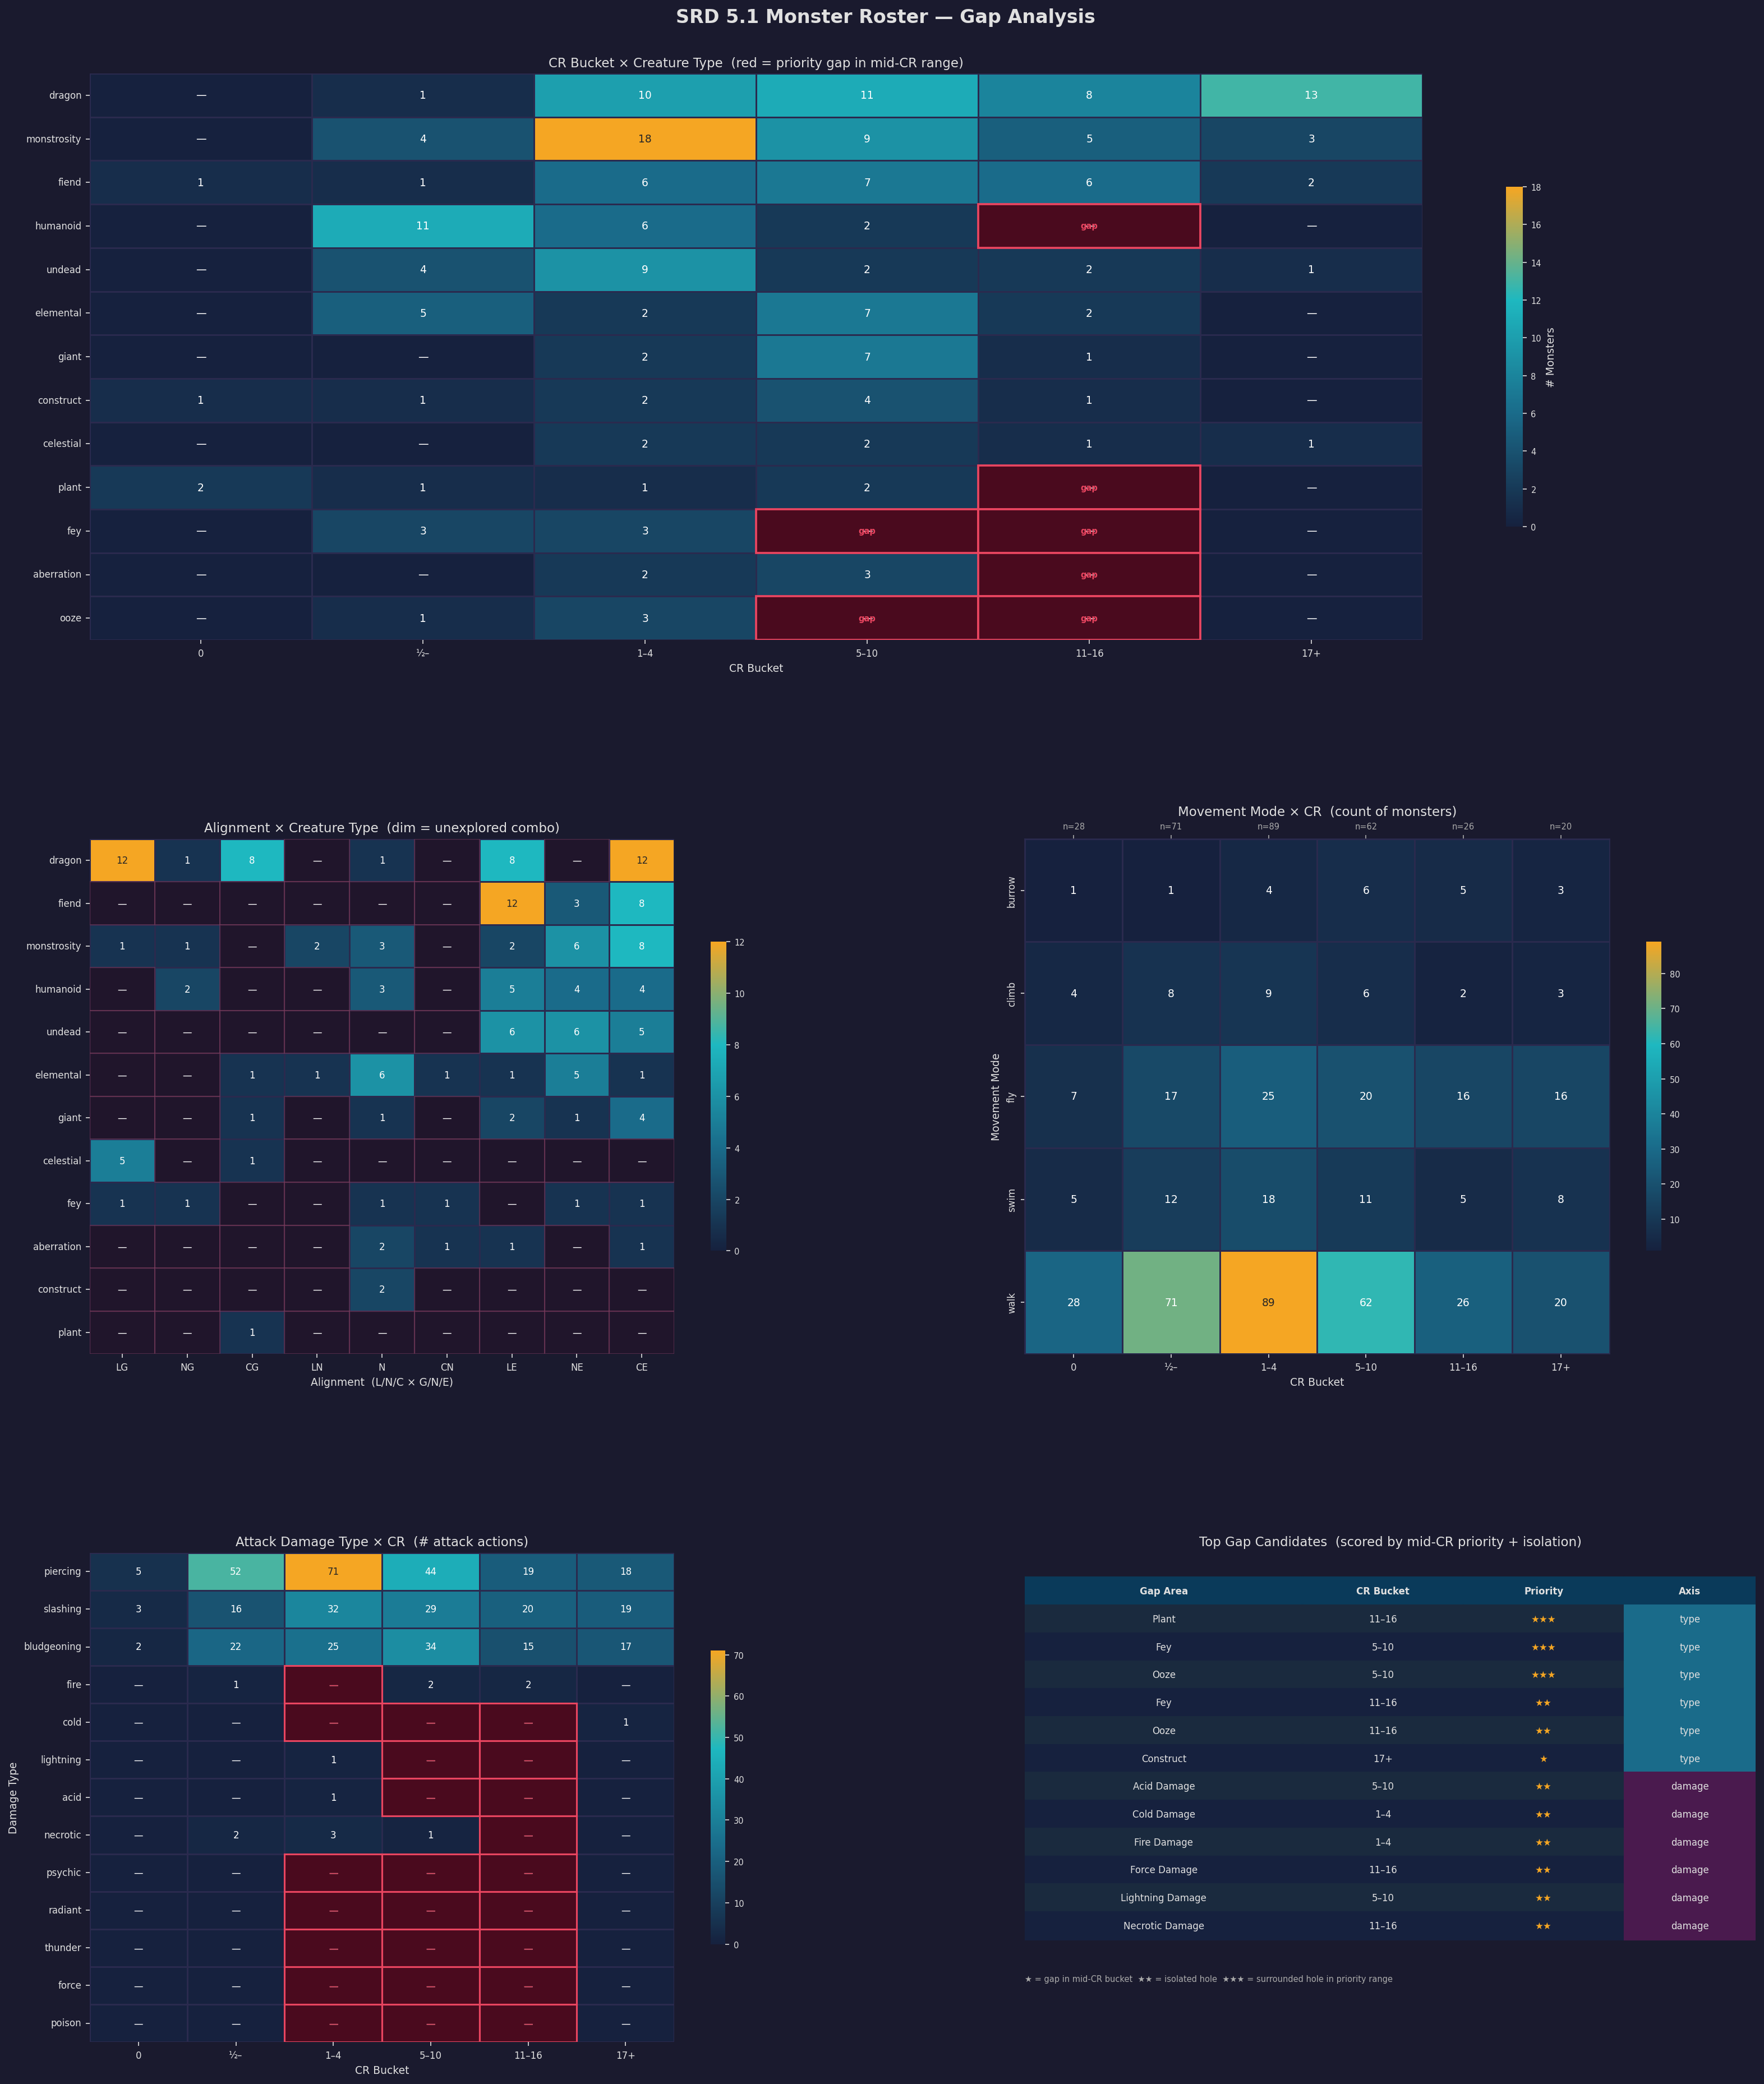

Source code (Python):
#!/usr/bin/env python3
"""
Gap analysis: find underserved niches in the SRD 5.1 monster roster.

Four axes:
  1. CR × Type coverage heatmap
  2. Alignment × Type matrix
  3. Movement mode × CR heatmap
  4. Damage type in attacks × CR bucket
  + Scored gap-candidate table
"""

import re
import duckdb
import pandas as pd
import numpy as np
import matplotlib
matplotlib.use("Agg")
import matplotlib.pyplot as plt
import matplotlib.patches as mpatches
from matplotlib.gridspec import GridSpec
from matplotlib.colors import LinearSegmentedColormap
import seaborn as sns

DB  = "monsters.duckdb"
OUT = "monster_gaps.png"

con = duckdb.connect(DB, read_only=True)

# ── style ─────────────────────────────────────────────────────────────────────
BG    = "#1a1a2e"
PANEL = "#16213e"
TEXT  = "#e0e0e0"
GRID  = "#2a2a4e"
RED   = "#e94560"
GOLD  = "#f5a623"
GREEN = "#2ecc71"

plt.rcParams.update({
    "font.family":    "DejaVu Sans",
    "axes.titlesize": 11,
    "axes.labelsize": 9,
    "xtick.labelsize": 8,
    "ytick.labelsize": 8,
    "text.color":     TEXT,
    "axes.labelcolor": TEXT,
    "xtick.color":    TEXT,
    "ytick.color":    TEXT,
})

CMAP_FILLED = LinearSegmentedColormap.from_list(
    "filled", ["#16213e", "#1a6b8a", "#1eb8c0", "#f5a623"])
CMAP_GAP = LinearSegmentedColormap.from_list(
    "gap", ["#16213e", "#4a1a2e", "#e94560"])

CR_BUCKETS  = ["0", "½–",  "1–4",  "5–10",  "11–16", "17+"]
MID_BUCKETS = {"1–4", "5–10", "11–16"}   # highest gameplay priority

def cr_bucket(cr):
    if cr is None or cr in ("—",):
        return None
    if cr == "0":
        return "0"
    if cr in ("1/8", "1/4", "1/2"):
        return "½–"
    try:
        n = int(cr)
        if   n <= 4:  return "1–4"
        elif n <= 10: return "5–10"
        elif n <= 16: return "11–16"
        else:         return "17+"
    except ValueError:
        return None

def clean_type(t):
    if not isinstance(t, str):
        return None
    t = re.sub(r"\s*\(.*", "", t).strip()
    return t if t else None

# ── load base data ────────────────────────────────────────────────────────────
df = con.execute("""
    SELECT id, name, cr, type, alignment, size, speeds,
           damage_immunities, damage_resistances
    FROM monsters
""").df()
df["cr_bucket"]  = df["cr"].map(cr_bucket)
df["clean_type"] = df["type"].map(clean_type)

acts = con.execute("""
    SELECT m.id, m.cr, a.damage_type
    FROM monster_actions a
    JOIN monsters m ON m.id = a.monster_id
    WHERE a.is_attack AND a.damage_type IS NOT NULL
""").df()
acts["cr_bucket"] = acts["cr"].map(cr_bucket)

# ── Axis 1: CR × Type pivot ───────────────────────────────────────────────────
# Keep types with ≥ 4 monsters
type_counts = df["clean_type"].value_counts()
major_types = type_counts[type_counts >= 4].index.tolist()
# Drop beast (87 entries — trivially fills everything, obscures gaps)
major_types = [t for t in major_types if t not in ("beast", "swarm of Tiny beasts")]

ax1_df = (
    df[df["clean_type"].isin(major_types) & df["cr_bucket"].notna()]
    .groupby(["clean_type", "cr_bucket"])
    .size()
    .unstack(fill_value=0)
    .reindex(columns=CR_BUCKETS, fill_value=0)
)
# Sort rows by total count descending
ax1_df = ax1_df.loc[ax1_df.sum(axis=1).sort_values(ascending=False).index]

# ── Axis 2: Alignment × Type matrix ──────────────────────────────────────────
ALIGN_ORDER = [
    "lawful good",   "neutral good",   "chaotic good",
    "lawful neutral","neutral",        "chaotic neutral",
    "lawful evil",   "neutral evil",   "chaotic evil",
]
ALIGN_LABELS = [
    "LG", "NG", "CG",
    "LN", "N",  "CN",
    "LE", "NE", "CE",
]

ax2_df = (
    df[
        df["clean_type"].isin(major_types) &
        df["alignment"].isin(ALIGN_ORDER)
    ]
    .groupby(["clean_type", "alignment"])
    .size()
    .unstack(fill_value=0)
    .reindex(columns=ALIGN_ORDER, fill_value=0)
)
ax2_df = ax2_df.loc[ax2_df.sum(axis=1).sort_values(ascending=False).index]
ax2_df.columns = ALIGN_LABELS

# ── Axis 3: Movement mode × CR bucket ────────────────────────────────────────
MODES = ["walk", "fly", "swim", "burrow", "climb"]
move_rows = []
for _, row in df.iterrows():
    bucket = row["cr_bucket"]
    speeds_val = row["speeds"]
    if bucket is None or speeds_val is None:
        continue
    # DuckDB returns STRUCT[] as numpy array of dicts
    try:
        speeds_iter = list(speeds_val)
    except TypeError:
        continue
    modes_present = {s["mode"] for s in speeds_iter if isinstance(s, dict)}
    for mode in MODES:
        move_rows.append({
            "cr_bucket": bucket,
            "mode":      mode,
            "has":       int(mode in modes_present),
            "name":      row["name"],
        })

move_df = pd.DataFrame(move_rows)
# Count of monsters with each movement mode at each CR bucket
move_pivot = (
    move_df[move_df["has"] == 1]
    .groupby(["mode", "cr_bucket"])
    .size()
    .unstack(fill_value=0)
    .reindex(columns=CR_BUCKETS, fill_value=0)
)
# Total monsters per bucket (for context)
total_per_bucket = df[df["cr_bucket"].notna()].groupby("cr_bucket").size().reindex(CR_BUCKETS, fill_value=0)

# ── Axis 4: Damage type × CR bucket ──────────────────────────────────────────
DTYPES = ["piercing","slashing","bludgeoning","fire","cold","lightning",
          "acid","necrotic","psychic","radiant","thunder","force","poison"]

ax4_pivot = (
    acts[acts["cr_bucket"].notna()]
    .groupby(["damage_type", "cr_bucket"])
    .size()
    .unstack(fill_value=0)
    .reindex(index=DTYPES, columns=CR_BUCKETS, fill_value=0)
)

# ── Gap scoring ───────────────────────────────────────────────────────────────
# For each zero cell in CR × Type we calculate a score:
#   +2  if bucket is in MID_BUCKETS
#   +1  if the left or right neighbouring bucket is non-zero (it's a hole)
#   +1  if both neighbours are non-zero (surrounded hole)

# Plausibility whitelist: (type, bucket) combos that make narrative sense
PLAUSIBLE = {
    ("fey",        "5–10"),
    ("fey",        "11–16"),
    ("celestial",  "5–10"),
    ("celestial",  "11–16"),
    ("aberration", "1–4"),
    ("aberration", "5–10"),
    ("plant",      "11–16"),
    ("plant",      "17+"),
    ("ooze",       "5–10"),
    ("ooze",       "11–16"),
    ("construct",  "11–16"),
    ("construct",  "17+"),
    ("fiend",      "0"),
    ("fiend",      "½–"),
    ("undead",     "17+"),
}

gap_candidates = []
for t in ax1_df.index:
    row_vals = ax1_df.loc[t]
    type_total = row_vals.sum()
    for bi, bucket in enumerate(CR_BUCKETS):
        if row_vals[bucket] > 0:
            continue
        score = 0
        if bucket in MID_BUCKETS:
            score += 2
        left_filled  = bi > 0 and row_vals.iloc[bi-1] > 0
        right_filled = bi < len(CR_BUCKETS)-1 and row_vals.iloc[bi+1] > 0
        if left_filled or right_filled:
            score += 1
        if left_filled and right_filled:
            score += 1
        plausible = (t, bucket) in PLAUSIBLE
        if score > 0:
            gap_candidates.append({
                "type":       t,
                "cr_bucket":  bucket,
                "score":      score,
                "plausible":  plausible,
                "type_total": int(type_total),
            })

gap_df = (
    pd.DataFrame(gap_candidates)
    .sort_values(["score","plausible","type_total"], ascending=[False,False,False])
    .reset_index(drop=True)
)

# Damage type gaps: buckets with zero non-physical damage attacks
NONPHYS = [d for d in DTYPES if d not in ("piercing","slashing","bludgeoning")]
dmg_gaps = []
for dtype in NONPHYS:
    for bucket in MID_BUCKETS:
        if ax4_pivot.loc[dtype, bucket] == 0:
            dmg_gaps.append({"type": f"{dtype} damage", "cr_bucket": bucket,
                             "score": 2, "plausible": True, "type_total": 0})
dmg_gap_df = pd.DataFrame(dmg_gaps).sort_values("type")

# ── figure ────────────────────────────────────────────────────────────────────
fig = plt.figure(figsize=(22, 26))
fig.patch.set_facecolor(BG)

GS = GridSpec(3, 2, figure=fig,
              height_ratios=[1.1, 1.0, 0.95],
              hspace=0.38, wspace=0.28,
              left=0.07, right=0.97, top=0.94, bottom=0.04)

AX1 = fig.add_subplot(GS[0, :])    # CR × Type  — full width
AX2 = fig.add_subplot(GS[1, 0])    # Alignment × Type
AX3 = fig.add_subplot(GS[1, 1])    # Movement × CR
AX4 = fig.add_subplot(GS[2, 0])    # Damage type × CR
AX5 = fig.add_subplot(GS[2, 1])    # Gap candidate table

for ax in fig.axes:
    ax.set_facecolor(PANEL)
    for spine in ax.spines.values():
        spine.set_edgecolor(GRID)

fig.suptitle("SRD 5.1 Monster Roster — Gap Analysis",
             fontsize=16, color=TEXT, fontweight="bold", y=0.97)

# ── Panel 1: CR × Type ───────────────────────────────────────────────────────
# Custom colormap: zero = dark red, non-zero = blue gradient
cmap_custom = CMAP_FILLED
annot = ax1_df.copy().astype(str)
annot[ax1_df == 0] = "—"

# Build a masked version: zeros in mid-CR columns are highlighted
highlight_mask = (ax1_df == 0) & ax1_df.columns.isin(MID_BUCKETS)

sns.heatmap(ax1_df, ax=AX1, cmap=CMAP_FILLED,
            annot=annot, fmt="", annot_kws={"size": 9},
            linewidths=0.5, linecolor=GRID,
            cbar_kws={"shrink": 0.6, "label": "# Monsters"})

# Overlay red boxes on priority gaps
for ri, t in enumerate(ax1_df.index):
    for ci, bucket in enumerate(ax1_df.columns):
        if ax1_df.loc[t, bucket] == 0 and bucket in MID_BUCKETS:
            AX1.add_patch(plt.Rectangle((ci, ri), 1, 1,
                fill=True, facecolor="#4a0a1e", edgecolor=RED,
                linewidth=1.8, zorder=2))
            AX1.text(ci+0.5, ri+0.5, "gap", ha="center", va="center",
                     color=RED, fontsize=7, fontweight="bold", zorder=3)

AX1.set_title("CR Bucket × Creature Type  (red = priority gap in mid-CR range)", color=TEXT)
AX1.set_xlabel("CR Bucket", color=TEXT)
AX1.set_ylabel("")
AX1.tick_params(axis="x", rotation=0)
AX1.tick_params(axis="y", rotation=0)
AX1.collections[0].colorbar.ax.tick_params(colors=TEXT, labelsize=7)
AX1.collections[0].colorbar.set_label("# Monsters", color=TEXT)

# ── Panel 2: Alignment × Type ────────────────────────────────────────────────
annot2 = ax2_df.copy().astype(str)
annot2[ax2_df == 0] = "—"

# Mask: zeros for types that have aligned representatives somewhere (not all-zero row)
has_any_alignment = ax2_df.sum(axis=1) > 0

sns.heatmap(ax2_df, ax=AX2, cmap=CMAP_FILLED,
            annot=annot2, fmt="",
            annot_kws={"size": 8},
            linewidths=0.5, linecolor=GRID,
            cbar_kws={"shrink": 0.6})

# Highlight zero cells for types with any aligned monsters
for ri, t in enumerate(ax2_df.index):
    if not has_any_alignment[t]:
        continue
    for ci, col in enumerate(ax2_df.columns):
        if ax2_df.loc[t, col] == 0:
            AX2.add_patch(plt.Rectangle((ci, ri), 1, 1,
                fill=True, facecolor="#2a0a1a", edgecolor="#884466",
                linewidth=0.8, zorder=2, alpha=0.5))

AX2.set_title("Alignment × Creature Type  (dim = unexplored combo)", color=TEXT)
AX2.set_xlabel("Alignment  (L/N/C × G/N/E)", color=TEXT)
AX2.set_ylabel("")
AX2.tick_params(axis="x", rotation=0)
AX2.tick_params(axis="y", rotation=0)
AX2.collections[0].colorbar.ax.tick_params(colors=TEXT, labelsize=7)

# ── Panel 3: Movement × CR ───────────────────────────────────────────────────
# Show counts, but also annotate "0" cells visibly
annot3 = move_pivot.copy().astype(str)
annot3[move_pivot == 0] = "0"

sns.heatmap(move_pivot, ax=AX3, cmap=CMAP_FILLED,
            annot=annot3, fmt="",
            annot_kws={"size": 9},
            linewidths=0.5, linecolor=GRID,
            cbar_kws={"shrink": 0.6})

# Highlight zeros in mid-CR
for ri, mode in enumerate(move_pivot.index):
    for ci, bucket in enumerate(move_pivot.columns):
        if move_pivot.loc[mode, bucket] == 0 and bucket in MID_BUCKETS:
            AX3.add_patch(plt.Rectangle((ci, ri), 1, 1,
                fill=True, facecolor="#4a0a1e", edgecolor=RED,
                linewidth=1.8, zorder=2))
            AX3.text(ci+0.5, ri+0.5, "gap", ha="center", va="center",
                     color=RED, fontsize=7, fontweight="bold", zorder=3)

# Add total-per-bucket row label at top
ax3_twin = AX3.twiny()
ax3_twin.set_xlim(AX3.get_xlim())
ax3_twin.set_xticks([i + 0.5 for i in range(len(CR_BUCKETS))])
ax3_twin.set_xticklabels(
    [f"n={total_per_bucket.get(b,0)}" for b in CR_BUCKETS],
    fontsize=7, color="#aaa")
ax3_twin.tick_params(colors="#aaa")
ax3_twin.set_facecolor(PANEL)
for spine in ax3_twin.spines.values():
    spine.set_edgecolor(GRID)

AX3.set_title("Movement Mode × CR  (count of monsters)", color=TEXT)
AX3.set_xlabel("CR Bucket", color=TEXT)
AX3.set_ylabel("Movement Mode", color=TEXT)
AX3.tick_params(axis="x", rotation=0)
AX3.collections[0].colorbar.ax.tick_params(colors=TEXT, labelsize=7)

# ── Panel 4: Damage type × CR bucket ─────────────────────────────────────────
annot4 = ax4_pivot.copy().astype(str)
annot4[ax4_pivot == 0] = "—"

sns.heatmap(ax4_pivot, ax=AX4, cmap=CMAP_FILLED,
            annot=annot4, fmt="",
            annot_kws={"size": 8},
            linewidths=0.5, linecolor=GRID,
            cbar_kws={"shrink": 0.6})

# Highlight zero non-physical damage in mid-CR
PHYSICAL = {"piercing","slashing","bludgeoning"}
for ri, dtype in enumerate(ax4_pivot.index):
    for ci, bucket in enumerate(ax4_pivot.columns):
        if ax4_pivot.loc[dtype, bucket] == 0 and bucket in MID_BUCKETS and dtype not in PHYSICAL:
            AX4.add_patch(plt.Rectangle((ci, ri), 1, 1,
                fill=True, facecolor="#4a0a1e", edgecolor=RED,
                linewidth=1.5, zorder=2))
            AX4.text(ci+0.5, ri+0.5, "—", ha="center", va="center",
                     color=RED, fontsize=8, zorder=3)

AX4.set_title("Attack Damage Type × CR  (# attack actions)", color=TEXT)
AX4.set_xlabel("CR Bucket", color=TEXT)
AX4.set_ylabel("Damage Type", color=TEXT)
AX4.tick_params(axis="x", rotation=0)
AX4.tick_params(axis="y", rotation=0)
AX4.collections[0].colorbar.ax.tick_params(colors=TEXT, labelsize=7)

# ── Panel 5: Gap candidate table ──────────────────────────────────────────────
AX5.axis("off")
AX5.set_title("Top Gap Candidates  (scored by mid-CR priority + isolation)",
              color=TEXT)

# Combine type gaps + damage gaps; take top 20 most interesting
top_type_gaps = gap_df[gap_df["plausible"]].head(14)
top_dmg_gaps  = dmg_gap_df.drop_duplicates(subset=["type"]).head(6)

table_rows = []
for _, r in top_type_gaps.iterrows():
    stars = "★" * int(r["score"])
    table_rows.append([r["type"].title(), r["cr_bucket"], stars, "type"])
for _, r in top_dmg_gaps.iterrows():
    table_rows.append([r["type"].title(), r["cr_bucket"], "★★", "damage"])

col_labels = ["Gap Area", "CR Bucket", "Priority", "Axis"]
col_widths = [0.38, 0.22, 0.22, 0.18]

y_start = 0.95
row_h   = 0.057
header_color = "#0a3a5a"
row_colors   = ["#1a2a3e", "#16213e"]
axis_colors  = {"type": "#1a6b8a", "damage": "#4a1a4e"}

# Header
for ci, (label, w) in enumerate(zip(col_labels, col_widths)):
    x = sum(col_widths[:ci])
    AX5.add_patch(plt.Rectangle((x, y_start - row_h), w, row_h,
        transform=AX5.transAxes, color=header_color, zorder=2))
    AX5.text(x + w/2, y_start - row_h/2, label,
             transform=AX5.transAxes,
             ha="center", va="center", color=TEXT,
             fontsize=8, fontweight="bold", zorder=3)

for ri, row_data in enumerate(table_rows):
    y = y_start - row_h * (ri + 2)
    bg = row_colors[ri % 2]
    axis_val = row_data[3]
    for ci, (val, w) in enumerate(zip(row_data, col_widths)):
        x = sum(col_widths[:ci])
        cell_color = bg if ci != 3 else axis_colors.get(axis_val, bg)
        AX5.add_patch(plt.Rectangle((x, y), w, row_h,
            transform=AX5.transAxes, color=cell_color, zorder=2))
        color = GOLD if ci == 2 else TEXT
        AX5.text(x + w/2, y + row_h/2, str(val),
                 transform=AX5.transAxes,
                 ha="center", va="center",
                 color=color, fontsize=8, zorder=3)

# Legend
legend_x, legend_y = 0.0, y_start - row_h * (len(table_rows) + 2.5)
AX5.text(legend_x, legend_y,
         "★ = gap in mid-CR bucket  ★★ = isolated hole  ★★★ = surrounded hole in priority range",
         transform=AX5.transAxes, color="#aaa", fontsize=7)

# ── save ──────────────────────────────────────────────────────────────────────
plt.savefig(OUT, dpi=150, bbox_inches="tight", facecolor=BG)
print(f"Saved {OUT}")

# Print gap summary to stdout too
print("\n── Top plausible type gaps (mid-CR priority) ──")
print(gap_df[gap_df["plausible"]][["type","cr_bucket","score"]].head(15).to_string(index=False))
print("\n── Non-physical damage absent from mid-CR attacks ──")
absent = [(d,b) for d in NONPHYS for b in MID_BUCKETS if ax4_pivot.loc[d,b] == 0]
for d, b in absent:
    print(f"  {d:<12} @ {b}")

con.close()
